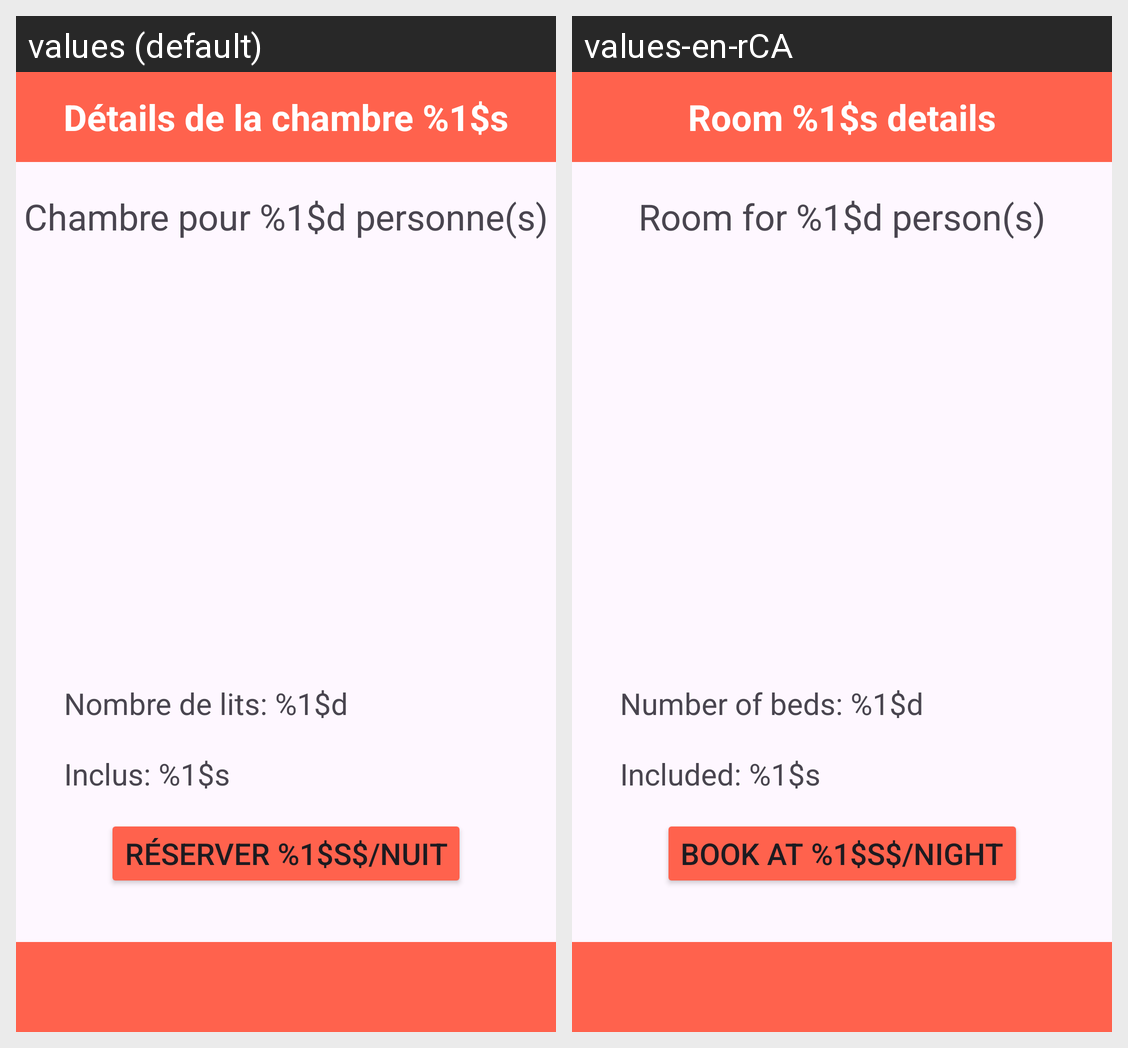

Strings drawn on this Android screen and how each of the app's shown locales translates them:
Android screen res/layout/fragment_details_chambre.xml rendered under 2 locales, left to right: values (default), values-en-rCA. Device: Nexus 5 (rendered at 1080×1920; each locale shown at half size, 540×960, under a caption strip naming it); theme Theme.HotelRes_App.
Strings drawn on this screen, with the default value and each locale's value (text and hints the layout hard-codes, and strings that could not be matched under every locale, appear in the picture but are not listed):

details_chambre_reserver_prix_nuit
  values: Réserver %1$s$/nuit
  values-en-rCA: Book at %1$s$/night

details_chambre_titre
  values: Détails de la chambre %1$s
  values-en-rCA: Room %1$s details

detail_chambre_nb_personnes
  values: Chambre pour %1$d personne(s)
  values-en-rCA: Room for %1$d person(s)

details_chambre_nombre_de_lits
  values: Nombre de lits: %1$d
  values-en-rCA: Number of beds: %1$d

details_chambre_inclusion
  values: Inclus: %1$s
  values-en-rCA: Included: %1$s
